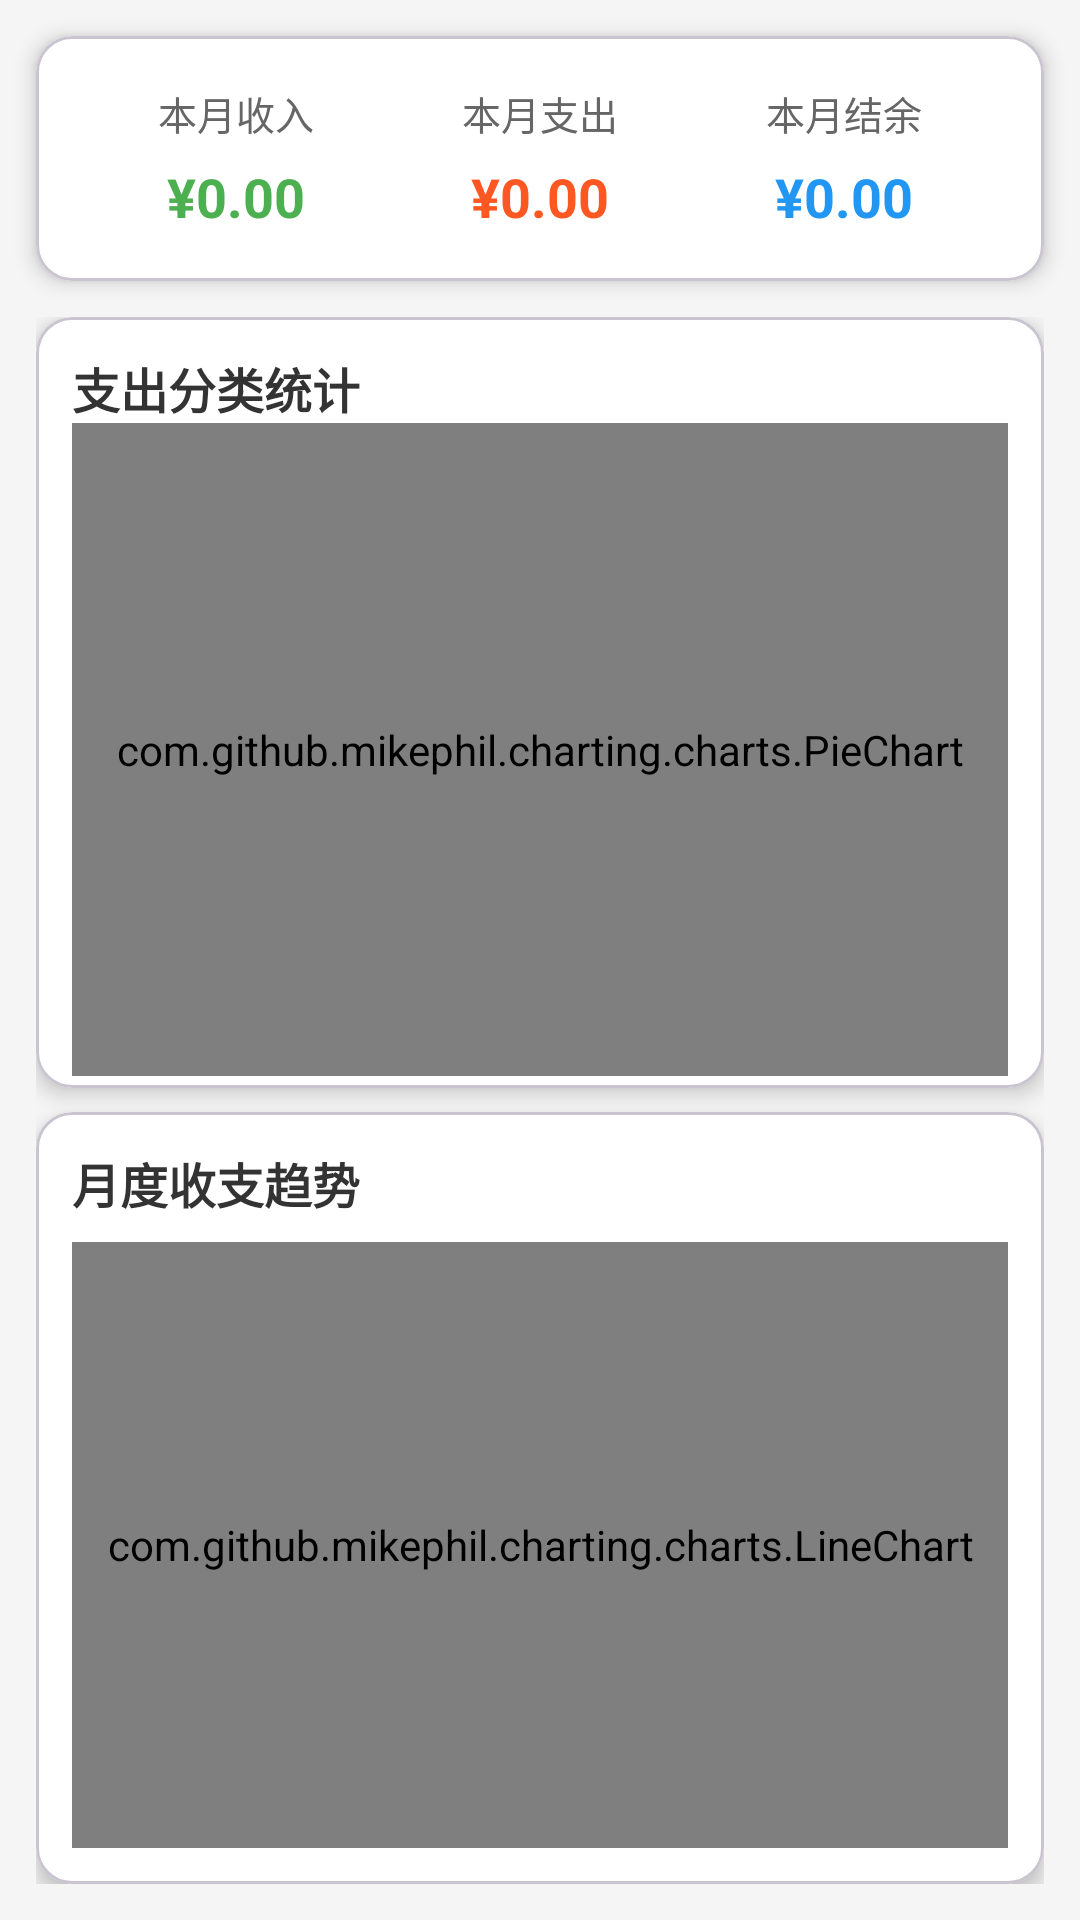

Layout XML and referenced resources for this Android screen:
<!-- AndroidManifest.xml: application theme Theme.AccountBook -->
<!-- res/layout/fragment_statistics.xml -->
<?xml version="1.0" encoding="utf-8"?>
<LinearLayout xmlns:android="http://schemas.android.com/apk/res/android"
    xmlns:app="http://schemas.android.com/apk/res-auto"
    android:layout_width="match_parent"
    android:layout_height="match_parent"
    android:background="#FFF5F5F5"
    android:orientation="vertical">

    
    <com.google.android.material.card.MaterialCardView
        android:layout_width="match_parent"
        android:layout_height="wrap_content"
        android:layout_margin="12dp"
        app:cardCornerRadius="12dp"
        app:cardElevation="4dp"
        app:cardBackgroundColor="@android:color/white">

        <LinearLayout
            android:layout_width="match_parent"
            android:layout_height="wrap_content"
            android:orientation="horizontal"
            android:padding="16dp">

            
            <LinearLayout
                android:layout_width="0dp"
                android:layout_height="wrap_content"
                android:layout_weight="1"
                android:gravity="center"
                android:orientation="vertical">

                <TextView
                    android:layout_width="wrap_content"
                    android:layout_height="wrap_content"
                    android:text="本月收入"
                    android:textColor="#FF666666"
                    android:textSize="13sp" />

                <TextView
                    android:id="@+id/tv_month_income"
                    android:layout_width="wrap_content"
                    android:layout_height="wrap_content"
                    android:layout_marginTop="6dp"
                    android:text="¥0.00"
                    android:textColor="#FF4CAF50"
                    android:textSize="18sp"
                    android:textStyle="bold" />
            </LinearLayout>

            
            <LinearLayout
                android:layout_width="0dp"
                android:layout_height="wrap_content"
                android:layout_weight="1"
                android:gravity="center"
                android:orientation="vertical">

                <TextView
                    android:layout_width="wrap_content"
                    android:layout_height="wrap_content"
                    android:text="本月支出"
                    android:textColor="#FF666666"
                    android:textSize="13sp" />

                <TextView
                    android:id="@+id/tv_month_expense"
                    android:layout_width="wrap_content"
                    android:layout_height="wrap_content"
                    android:layout_marginTop="6dp"
                    android:text="¥0.00"
                    android:textColor="#FFFF5722"
                    android:textSize="18sp"
                    android:textStyle="bold" />
            </LinearLayout>

            
            <LinearLayout
                android:layout_width="0dp"
                android:layout_height="wrap_content"
                android:layout_weight="1"
                android:gravity="center"
                android:orientation="vertical">

                <TextView
                    android:layout_width="wrap_content"
                    android:layout_height="wrap_content"
                    android:text="本月结余"
                    android:textColor="#FF666666"
                    android:textSize="13sp" />

                <TextView
                    android:id="@+id/tv_month_balance"
                    android:layout_width="wrap_content"
                    android:layout_height="wrap_content"
                    android:layout_marginTop="6dp"
                    android:text="¥0.00"
                    android:textColor="#FF2196F3"
                    android:textSize="18sp"
                    android:textStyle="bold" />
            </LinearLayout>
        </LinearLayout>
    </com.google.android.material.card.MaterialCardView>

    
    <LinearLayout
        android:layout_width="match_parent"
        android:layout_height="0dp"
        android:layout_weight="1"
        android:orientation="vertical"
        android:paddingHorizontal="12dp"
        android:paddingBottom="12dp">

        
        <com.google.android.material.card.MaterialCardView
            android:layout_width="match_parent"
            android:layout_height="0dp"
            android:layout_weight="1"
            android:layout_marginBottom="8dp"
            app:cardCornerRadius="12dp"
            app:cardElevation="4dp"
            app:cardBackgroundColor="@android:color/white">

            <LinearLayout
                android:layout_width="match_parent"
                android:layout_height="match_parent"
                android:orientation="vertical"
                android:paddingHorizontal="12dp"
                android:paddingTop="12dp"
                android:paddingBottom="4dp">

                <TextView
                    android:layout_width="wrap_content"
                    android:layout_height="wrap_content"
                    android:text="支出分类统计"
                    android:textColor="#FF333333"
                    android:textSize="16sp"
                    android:textStyle="bold" />

                <com.github.mikephil.charting.charts.PieChart
                    android:id="@+id/pie_chart"
                    android:layout_width="match_parent"
                    android:layout_height="0dp"
                    android:layout_weight="1" />
            </LinearLayout>
        </com.google.android.material.card.MaterialCardView>

        
        <com.google.android.material.card.MaterialCardView
            android:layout_width="match_parent"
            android:layout_height="0dp"
            android:layout_weight="1"
            app:cardCornerRadius="12dp"
            app:cardElevation="4dp"
            app:cardBackgroundColor="@android:color/white">

            <LinearLayout
                android:layout_width="match_parent"
                android:layout_height="match_parent"
                android:orientation="vertical"
                android:padding="12dp">

                <TextView
                    android:layout_width="wrap_content"
                    android:layout_height="wrap_content"
                    android:text="月度收支趋势"
                    android:textColor="#FF333333"
                    android:textSize="16sp"
                    android:textStyle="bold" />

                <com.github.mikephil.charting.charts.LineChart
                    android:id="@+id/line_chart_monthly"
                    android:layout_width="match_parent"
                    android:layout_height="0dp"
                    android:layout_weight="1"
                    android:layout_marginTop="8dp" />
            </LinearLayout>
        </com.google.android.material.card.MaterialCardView>

    </LinearLayout>

</LinearLayout>
<!-- resources referenced by this layout -->
<resources>
  <style name="Theme.AccountBook" parent="Base.Theme.AccountBook" />
  <style name="Base.Theme.AccountBook" parent="Theme.Material3.DayNight.NoActionBar">
          
          
      </style>
</resources>
